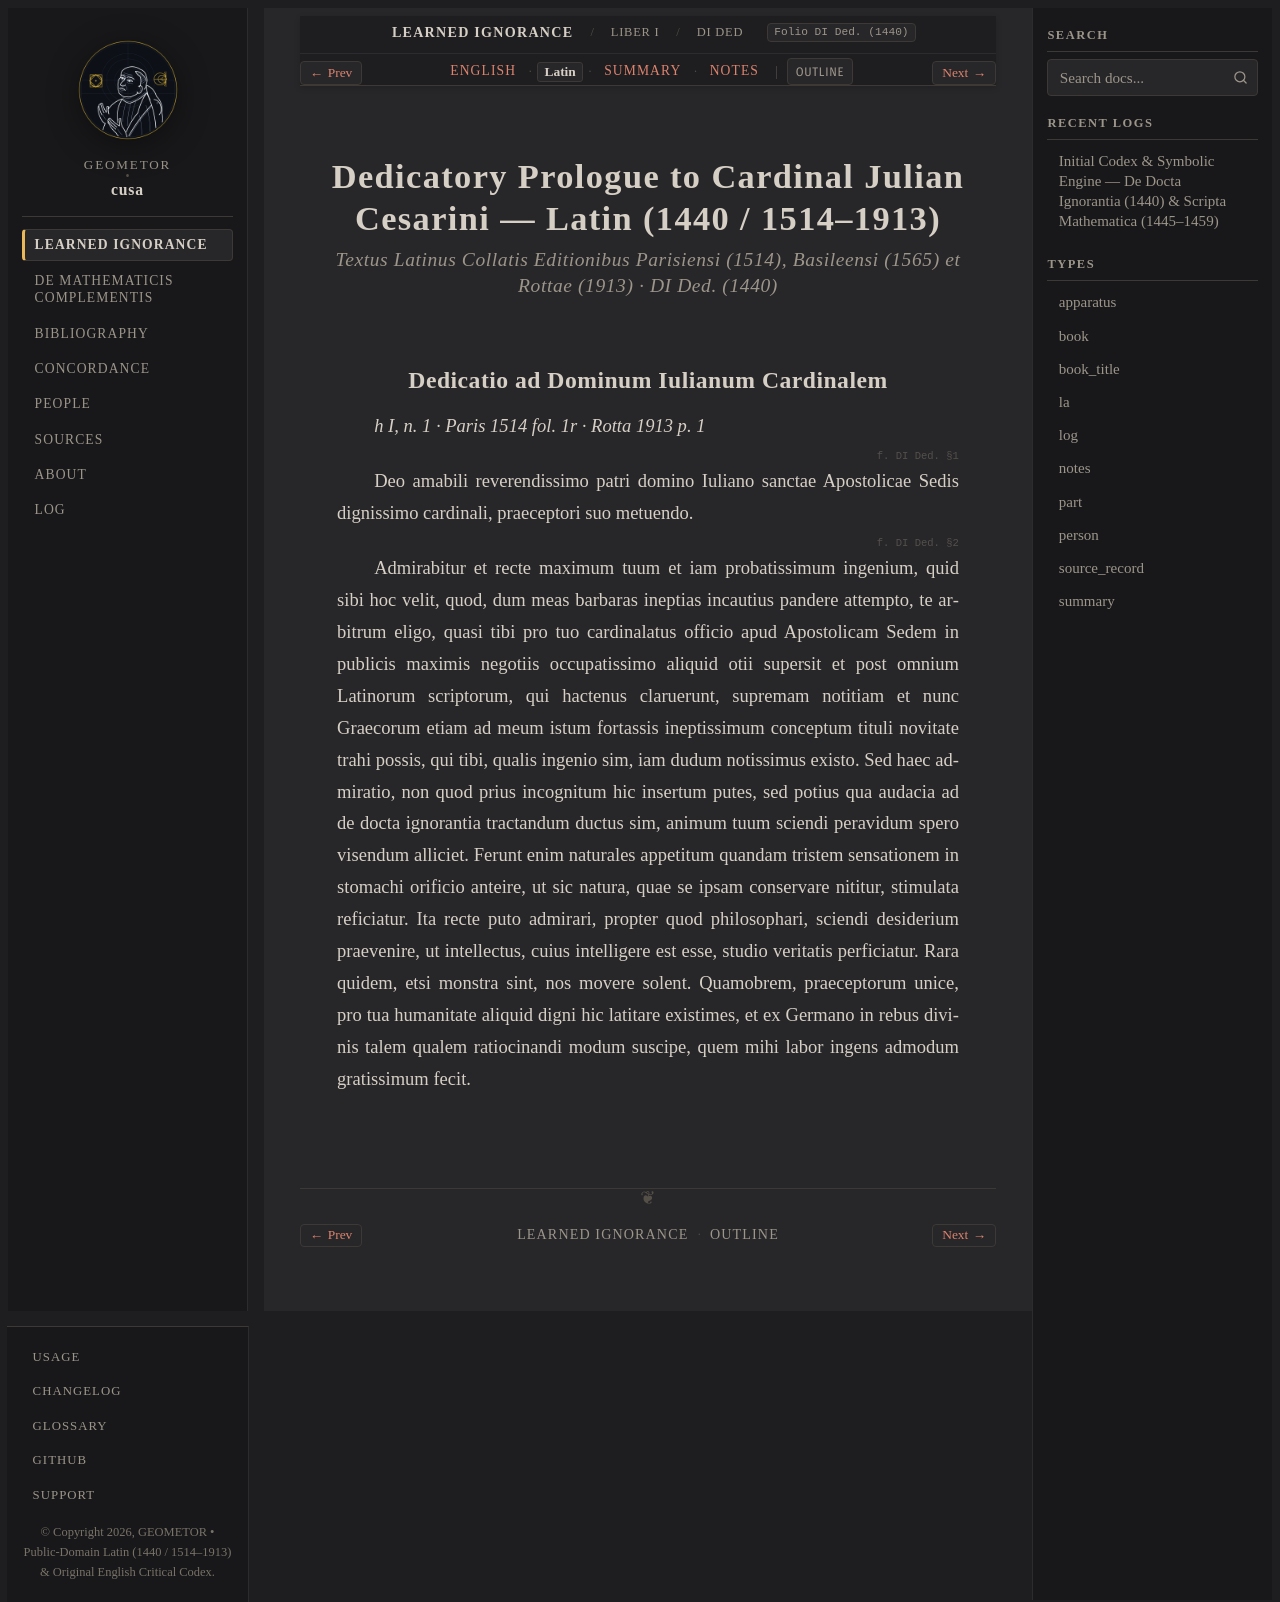

repository: geometor/cusa · page: de_docta_ignorantia/liber_i/dedicatio/la.html · generator: sphinx

:order: 10
:layout: book
:type: la
:title: Dedicatory Prologue to Cardinal Julian Cesarini — Latin (1440 / 1514–1913)
:canonical_id: DI Ded.
:original_id: DI Ded.
:folio: DI Ded. (1440)
:tracks: English: index | Latin: la | Summary: summary | Notes: notes

.. _dedicatio-la:
.. _cap_01_04-la:
.. _unit-1-maximum-ignorantia-la:

==========================================================================
Dedicatory Prologue to Cardinal Julian Cesarini — Latin (1440 / 1514–1913)
==========================================================================

.. rubric:: Textus Latinus Collatis Editionibus Parisiensi (1514), Basileensi (1565) et Rottae (1913) · DI Ded. (1440)

.. _di-dedicatio-la:

Dedicatio ad Dominum Iulianum Cardinalem
----------------------------------------

*h I, n. 1 · Paris 1514 fol. 1r · Rotta 1913 p. 1*

.. _cusa-la-di-ded-s-1:

.. folio:: DI Ded. §1

Deo amabili reverendissimo patri domino Iuliano sanctae Apostolicae Sedis dignissimo cardinali, praeceptori suo metuendo.

.. _cusa-la-di-ded-s-2:

.. folio:: DI Ded. §2

Admirabitur et recte maximum tuum et iam probatissimum ingenium, quid sibi hoc velit, quod, dum meas barbaras ineptias incautius pandere attempto, te arbitrum eligo, quasi tibi pro tuo cardinalatus officio apud Apostolicam Sedem in publicis maximis negotiis occupatissimo aliquid otii supersit et post omnium Latinorum scriptorum, qui hactenus claruerunt, supremam notitiam et nunc Graecorum etiam ad meum istum fortassis ineptissimum conceptum tituli novitate trahi possis, qui tibi, qualis ingenio sim, iam dudum notissimus existo. Sed haec admiratio, non quod prius incognitum hic insertum putes, sed potius qua audacia ad de docta ignorantia tractandum ductus sim, animum tuum sciendi peravidum spero visendum alliciet. Ferunt enim naturales appetitum quandam tristem sensationem in stomachi orificio anteire, ut sic natura, quae se ipsam conservare nititur, stimulata reficiatur. Ita recte puto admirari, propter quod philosophari, sciendi desiderium praevenire, ut intellectus, cuius intelligere est esse, studio veritatis perficiatur. Rara quidem, etsi monstra sint, nos movere solent. Quamobrem, praeceptorum unice, pro tua humanitate aliquid digni hic latitare existimes, et ex Germano in rebus divinis talem qualem ratiocinandi modum suscipe, quem mihi labor ingens admodum gratissimum fecit.
